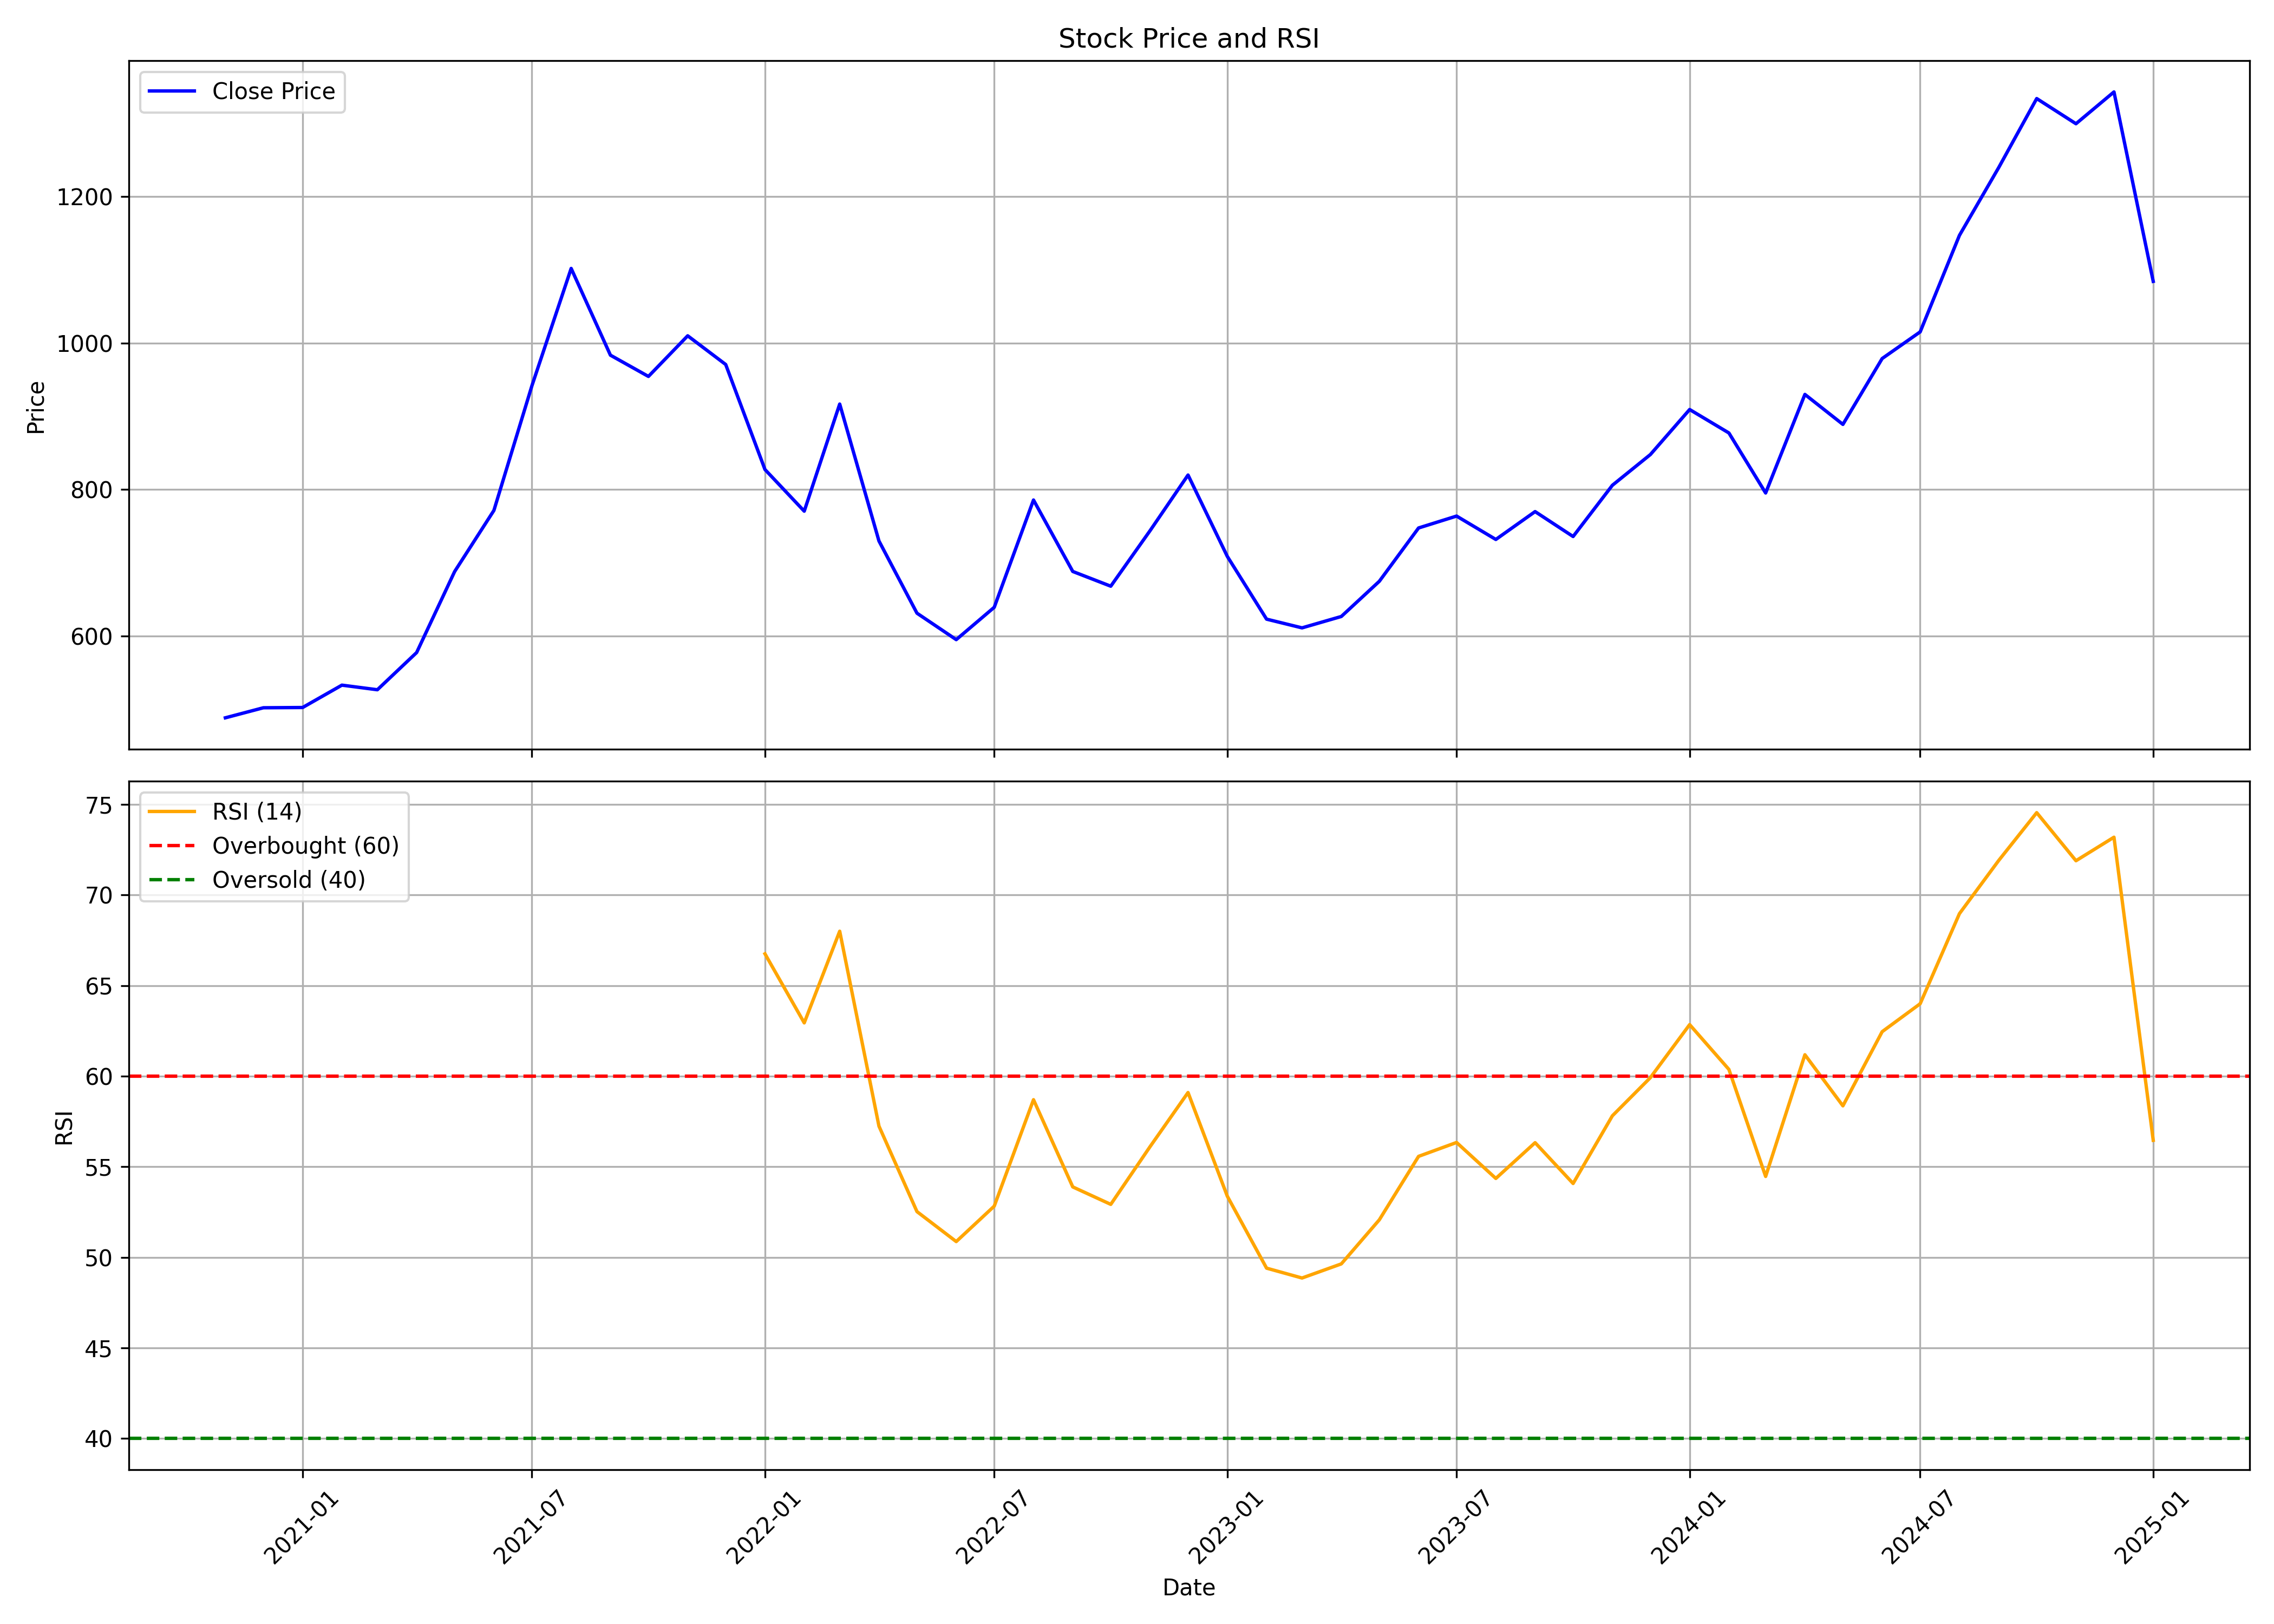

Source data for this figure (header and first rows):
, Unnamed: 0.1, Unnamed: 0, date, symbol, open, high, low, close, volume, rsi
0, 0, 0, 2020-11-01, UTIAMC, 443.6, 499.8, 430.4, 488.7, 10165003, 
1, 1, 1, 2020-12-01, UTIAMC, 497.1, 524.1, 456.5, 502.4, 11447287, 
2, 2, 2, 2021-01-01, UTIAMC, 502.5, 538.5, 487.6, 502.7, 7328582, 
3, 3, 3, 2021-02-01, UTIAMC, 506, 544.7, 497.4, 533.2, 5600095, 
4, 4, 4, 2021-03-01, UTIAMC, 533.2, 564, 494.9, 527, 4575033, 
5, 5, 5, 2021-04-01, UTIAMC, 523.4, 586.6, 486.3, 577.7, 6028412, 
6, 6, 6, 2021-05-01, UTIAMC, 574, 702.3, 569.8, 688.2, 7216402, 
7, 7, 7, 2021-06-01, UTIAMC, 687.8, 831.1, 680.4, 771.6, 8592114, 
8, 8, 8, 2021-07-01, UTIAMC, 775.6, 952.8, 740.4, 941.6, 15101405, 
9, 9, 9, 2021-08-01, UTIAMC, 963.2, 1119, 863.8, 1102, 7933647, 
10, 10, 10, 2021-09-01, UTIAMC, 1111, 1121, 959.4, 983.4, 3894295, 
11, 11, 11, 2021-10-01, UTIAMC, 981.6, 1035, 926.4, 954.4, 4098563, 
12, 12, 12, 2021-11-01, UTIAMC, 950.5, 1075, 903.5, 1010, 4571490, 
13, 13, 13, 2021-12-01, UTIAMC, 990.8, 1005, 882.6, 970.7, 4987909, 
14, 14, 14, 2022-01-01, UTIAMC, 964.3, 1022, 820.3, 827.4, 3021098, 66.75
15, 15, 15, 2022-02-01, UTIAMC, 841, 841, 664.1, 770.6, 6937303, 62.94
16, 16, 16, 2022-03-01, UTIAMC, 770.6, 945.6, 735.5, 916.7, 9871397, 68
17, 17, 17, 2022-04-01, UTIAMC, 915.2, 935.5, 724.4, 729.9, 2966759, 57.24
18, 18, 18, 2022-05-01, UTIAMC, 730, 748.8, 593.6, 631.4, 2767750, 52.53
19, 19, 19, 2022-06-01, UTIAMC, 635.5, 648.9, 548.4, 595.3, 1597509, 50.87
20, 20, 20, 2022-07-01, UTIAMC, 592.6, 647.9, 571.1, 639.4, 2630037, 52.83
21, 21, 21, 2022-08-01, UTIAMC, 670.5, 852.1, 646.7, 785.8, 5880066, 58.7
22, 22, 22, 2022-09-01, UTIAMC, 781, 817.1, 658.1, 688.3, 2972994, 53.89
23, 23, 23, 2022-10-01, UTIAMC, 686.4, 764.7, 663.4, 668.2, 2235499, 52.93
24, 24, 24, 2022-11-01, UTIAMC, 671.4, 747.2, 624.8, 743.9, 7413623, 56.11
25, 25, 25, 2022-12-01, UTIAMC, 742.8, 864.7, 720, 819.9, 13217093, 59.1
26, 26, 26, 2023-01-01, UTIAMC, 825.7, 841.9, 682.2, 708.9, 3221679, 53.38
27, 27, 27, 2023-02-01, UTIAMC, 718.1, 723.6, 611.2, 623.3, 4288158, 49.41
28, 28, 28, 2023-03-01, UTIAMC, 626.6, 662.7, 579, 611.4, 6106865, 48.86
29, 29, 29, 2023-04-01, UTIAMC, 616.2, 690, 607.8, 626.9, 4505759, 49.64
30, 30, 30, 2023-05-01, UTIAMC, 626.9, 679.3, 608.3, 674.9, 3710880, 52.07
31, 31, 31, 2023-06-01, UTIAMC, 672.4, 762.8, 645.4, 747.7, 10016797, 55.58
32, 32, 32, 2023-07-01, UTIAMC, 752.3, 819, 725, 763.9, 6217682, 56.34
33, 33, 33, 2023-08-01, UTIAMC, 789.8, 790.6, 715.4, 732, 2068027, 54.36
34, 34, 34, 2023-09-01, UTIAMC, 736.6, 807, 729.4, 770, 2686039, 56.33
35, 35, 35, 2023-10-01, UTIAMC, 770, 811, 724.9, 736, 4133705, 54.08
36, 36, 36, 2023-11-01, UTIAMC, 735.9, 816.8, 731.1, 805.9, 2835912, 57.81
37, 37, 37, 2023-12-01, UTIAMC, 811.8, 898, 788.6, 847.8, 4661252, 59.92
38, 38, 38, 2024-01-01, UTIAMC, 851.1, 944.1, 807.2, 909.3, 6965947, 62.85
39, 39, 39, 2024-02-01, UTIAMC, 919.4, 940.1, 859, 877.3, 3492792, 60.38
40, 40, 40, 2024-03-01, UTIAMC, 875.6, 893.9, 784.6, 795.4, 1618806, 54.47
41, 41, 41, 2024-04-01, UTIAMC, 803.1, 983.2, 801.2, 929.9, 5860893, 61.18
42, 42, 42, 2024-05-01, UTIAMC, 929.9, 939.5, 871.7, 889, 1945415, 58.36
43, 43, 43, 2024-06-01, UTIAMC, 911.8, 1045, 877.5, 978.8, 3834602, 62.46
44, 44, 44, 2024-07-01, UTIAMC, 987.1, 1088, 920.2, 1015, 6842296, 64
45, 45, 45, 2024-08-01, UTIAMC, 1040, 1180, 970.0, 1147, 6065135, 68.97
46, 46, 46, 2024-09-01, UTIAMC, 1161, 1341, 1145, 1239, 8578415, 71.91
47, 47, 47, 2024-10-01, UTIAMC, 1245, 1369, 1140, 1334, 10924240, 74.55
48, 48, 48, 2024-11-01, UTIAMC, 1374, 1400, 1254, 1299, 4657733, 71.89
49, 49, 49, 2024-12-01, UTIAMC, 1299, 1404, 1206, 1343, 5238907, 73.19
50, 50, 50, 2025-01-01, UTIAMC, 1350, 1400, 1041, 1084, 3442279, 56.46
